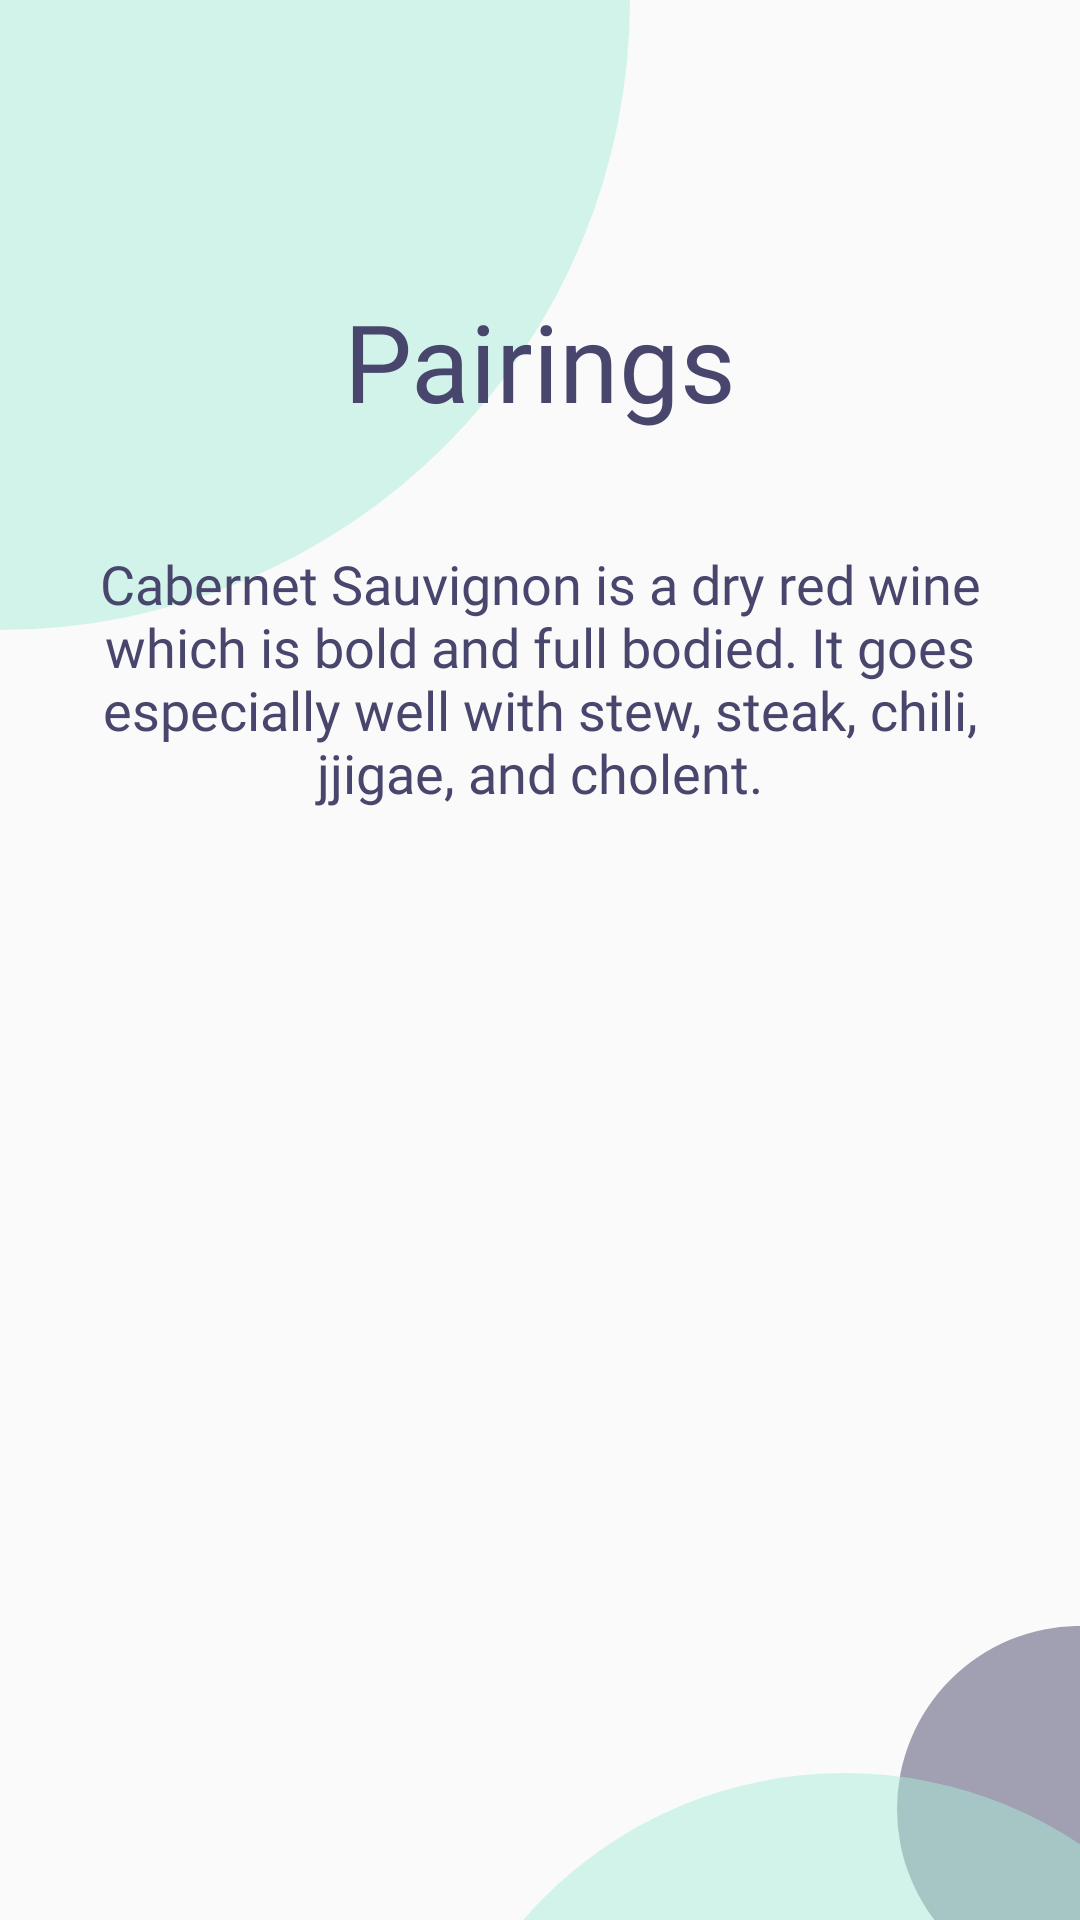

The Android layout XML behind this screen, and the referenced resources:
<!-- AndroidManifest.xml: application theme AppTheme -->
<!-- res/layout/activity_pairings_result.xml -->
<?xml version="1.0" encoding="utf-8"?>
<androidx.constraintlayout.widget.ConstraintLayout xmlns:android="http://schemas.android.com/apk/res/android"
    xmlns:app="http://schemas.android.com/apk/res-auto"
    xmlns:tools="http://schemas.android.com/tools"
    android:layout_width="match_parent"
    android:layout_height="match_parent"
    tools:context=".PairingsResult">

    <TextView
        android:id="@+id/PairingsHeading"
        android:layout_width="330dp"
        android:layout_height="99dp"
        android:layout_marginTop="107dp"
        android:layout_marginBottom="187dp"
        android:gravity="center_horizontal|center_vertical"
        android:lineHeight="44sp"
        android:text="@string/pairings"
        android:textAppearance="@style/heading"
        android:translationZ="1dp"
        app:layout_constraintTop_toTopOf="parent"
        app:layout_constraintBottom_toTopOf="@+id/guideline"
        app:layout_constraintEnd_toEndOf="parent"
        app:layout_constraintStart_toStartOf="parent"
        tools:targetApi="p" />

    
    <TextView
        android:id="@+id/PairingsSubheading"
        android:layout_width="330dp"
        android:layout_height="97dp"
        android:layout_marginTop="8dp"
        android:gravity="center_horizontal|center_vertical"
        android:text="@string/pairings_subheading"
        android:textAppearance="@style/subHeading"
        android:translationZ="1dp"
        app:layout_constraintEnd_toEndOf="@+id/PairingsHeading"
        app:layout_constraintStart_toStartOf="@+id/PairingsHeading"
        app:layout_constraintTop_toBottomOf="@+id/PairingsHeading"
        tools:targetApi="lollipop" />

    <ImageView
        android:id="@+id/ellipse2"
        android:layout_width="wrap_content"
        android:layout_height="wrap_content"
        android:background="@drawable/ic_ellipse_2"
        app:layout_constraintBottom_toBottomOf="parent"
        app:layout_constraintEnd_toEndOf="parent"
        tools:ignore="ContentDescription" />

    <ImageView
        android:id="@+id/ellipse3"
        android:layout_width="wrap_content"
        android:layout_height="wrap_content"
        android:background="@drawable/ic_ellipse_3"
        app:layout_constraintBottom_toBottomOf="parent"
        app:layout_constraintEnd_toEndOf="parent"
        tools:ignore="ContentDescription" />

    <ImageView
        android:id="@+id/ellipse1"
        android:layout_width="wrap_content"
        android:layout_height="wrap_content"
        android:background="@drawable/ic_ellipse_1"
        app:layout_constraintStart_toStartOf="parent"
        app:layout_constraintTop_toTopOf="parent"
        tools:ignore="ContentDescription" />

    <androidx.constraintlayout.widget.Guideline
        android:id="@+id/guideline"
        android:layout_width="wrap_content"
        android:layout_height="wrap_content"
        android:orientation="horizontal"
        app:layout_constraintEnd_toEndOf="parent"
        app:layout_constraintGuide_percent="0.5"
        app:layout_constraintStart_toStartOf="parent" />

    <RelativeLayout
        android:id="@+id/relativeLayout1"
        android:layout_width="157dp"
        android:layout_height="97dp"
        android:layout_marginTop="30dp"
        android:background="@drawable/menu_border_button"
        app:layout_constraintBottom_toBottomOf="parent"
        app:layout_constraintEnd_toEndOf="@+id/PairingsSubheading"
        app:layout_constraintHorizontal_bias="0.0"
        app:layout_constraintStart_toStartOf="@+id/PairingsSubheading"
        app:layout_constraintTop_toTopOf="parent"
        app:layout_constraintVertical_bias="0.5"
        app:layout_constraintTop_toBottomOf="@+id/PairingsSubheading"
        tools:ignore="SmallSp"
        tools:targetApi="jelly_bean" />

    <RelativeLayout
        android:id="@+id/relativeLayout2"
        android:layout_width="157dp"
        android:layout_height="97dp"
        android:layout_marginTop="30dp"
        android:background="@drawable/menu_border_button"
        app:layout_constraintBottom_toBottomOf="parent"
        app:layout_constraintEnd_toEndOf="@+id/PairingsSubheading"
        app:layout_constraintTop_toTopOf="parent"
        app:layout_constraintTop_toBottomOf="@id/PairingsSubheading"
        app:layout_constraintVertical_bias="0.5"
        tools:ignore="SmallSp"
        tools:targetApi="jelly_bean" />

    <RelativeLayout
        android:id="@+id/relativeLayout3"
        android:layout_width="157dp"
        android:layout_height="97dp"
        android:layout_marginTop="60dp"
        android:background="@drawable/menu_border_button"
        app:layout_constraintBottom_toBottomOf="parent"
        app:layout_constraintEnd_toEndOf="@+id/PairingsSubheading"
        app:layout_constraintHorizontal_bias="0.0"
        app:layout_constraintStart_toStartOf="@+id/PairingsSubheading"
        app:layout_constraintTop_toTopOf="parent"
        app:layout_constraintVertical_bias="0.675"
        tools:ignore="SmallSp"
        tools:targetApi="jelly_bean" />

    <RelativeLayout
        android:id="@+id/relativeLayout4"
        android:layout_width="157dp"
        android:layout_height="97dp"
        android:layout_marginTop="60dp"
        android:background="@drawable/menu_border_button"
        app:layout_constraintBottom_toBottomOf="parent"
        app:layout_constraintEnd_toEndOf="@+id/PairingsHeading"
        app:layout_constraintTop_toTopOf="parent"
        app:layout_constraintVertical_bias="0.675"
        tools:ignore="SmallSp"
        tools:targetApi="jelly_bean" />


</androidx.constraintlayout.widget.ConstraintLayout>
<!-- resources referenced by this layout -->
<resources>
  <!-- drawable ic_ellipse_1 (drawable) -->
  <vector xmlns:android="http://schemas.android.com/apk/res/android"
      android:width="210dp"
      android:height="210dp"
      android:viewportWidth="210"
      android:viewportHeight="210">
    <path
        android:pathData="M0,0m-210,0a210,210 0,1 1,420 0a210,210 0,1 1,-420 0"
        android:fillColor="#ABEDD8"
        android:fillAlpha="0.5"/>
  </vector>
  <!-- drawable ic_ellipse_2 (drawable) -->
  <vector xmlns:android="http://schemas.android.com/apk/res/android"
      android:width="61dp"
      android:height="98dp"
      android:viewportWidth="61"
      android:viewportHeight="98">
    <path
        android:pathData="M61,61m-61,0a61,61 0,1 1,122 0a61,61 0,1 1,-122 0"
        android:fillColor="#48466D"
        android:fillAlpha="0.5"/>
  </vector>
  <!-- drawable ic_ellipse_3 (drawable) -->
  <vector xmlns:android="http://schemas.android.com/apk/res/android"
      android:width="220dp"
      android:height="49dp"
      android:viewportWidth="220"
      android:viewportHeight="49">
    <path
        android:pathData="M141.5,141.5m-141.5,0a141.5,141.5 0,1 1,283 0a141.5,141.5 0,1 1,-283 0"
        android:fillColor="#ABEDD8"
        android:fillAlpha="0.5"/>
  </vector>
  <string name="pairings">Pairings</string>
  <string name="pairings_subheading">Cabernet Sauvignon is a dry red wine which is bold and full bodied. It goes especially well with stew, steak, chili, jjigae, and cholent.</string>
  <style name="heading">
          <item name="android:textSize">
              36sp
          </item>
          <item name="android:textColor">
              @color/darkPurple
          </item>
          <item name="android:fontFamily" tools:targetApi="jelly_bean">@font/montserrat_extrabold</item>
      </style>
  <style name="subHeading">
          <item name="android:textSize">
              18sp
          </item>
          <item name="android:textColor">
              @color/darkPurple
          </item>
          <item name="android:fontFamily" tools:targetApi="jelly_bean">@font/montserrat_semibold</item>
      </style>
  <style name="AppTheme" parent="Theme.AppCompat.Light.NoActionBar">
          
          <item name="colorPrimary">@color/altGreen</item>
          <item name="colorPrimaryDark">@color/darkPurple</item>
          <item name="colorAccent">@color/darkPurple</item>
      </style>
  <color name="darkPurple">#48466d</color>
  <color name="altGreen">#abedd8</color>
</resources>
